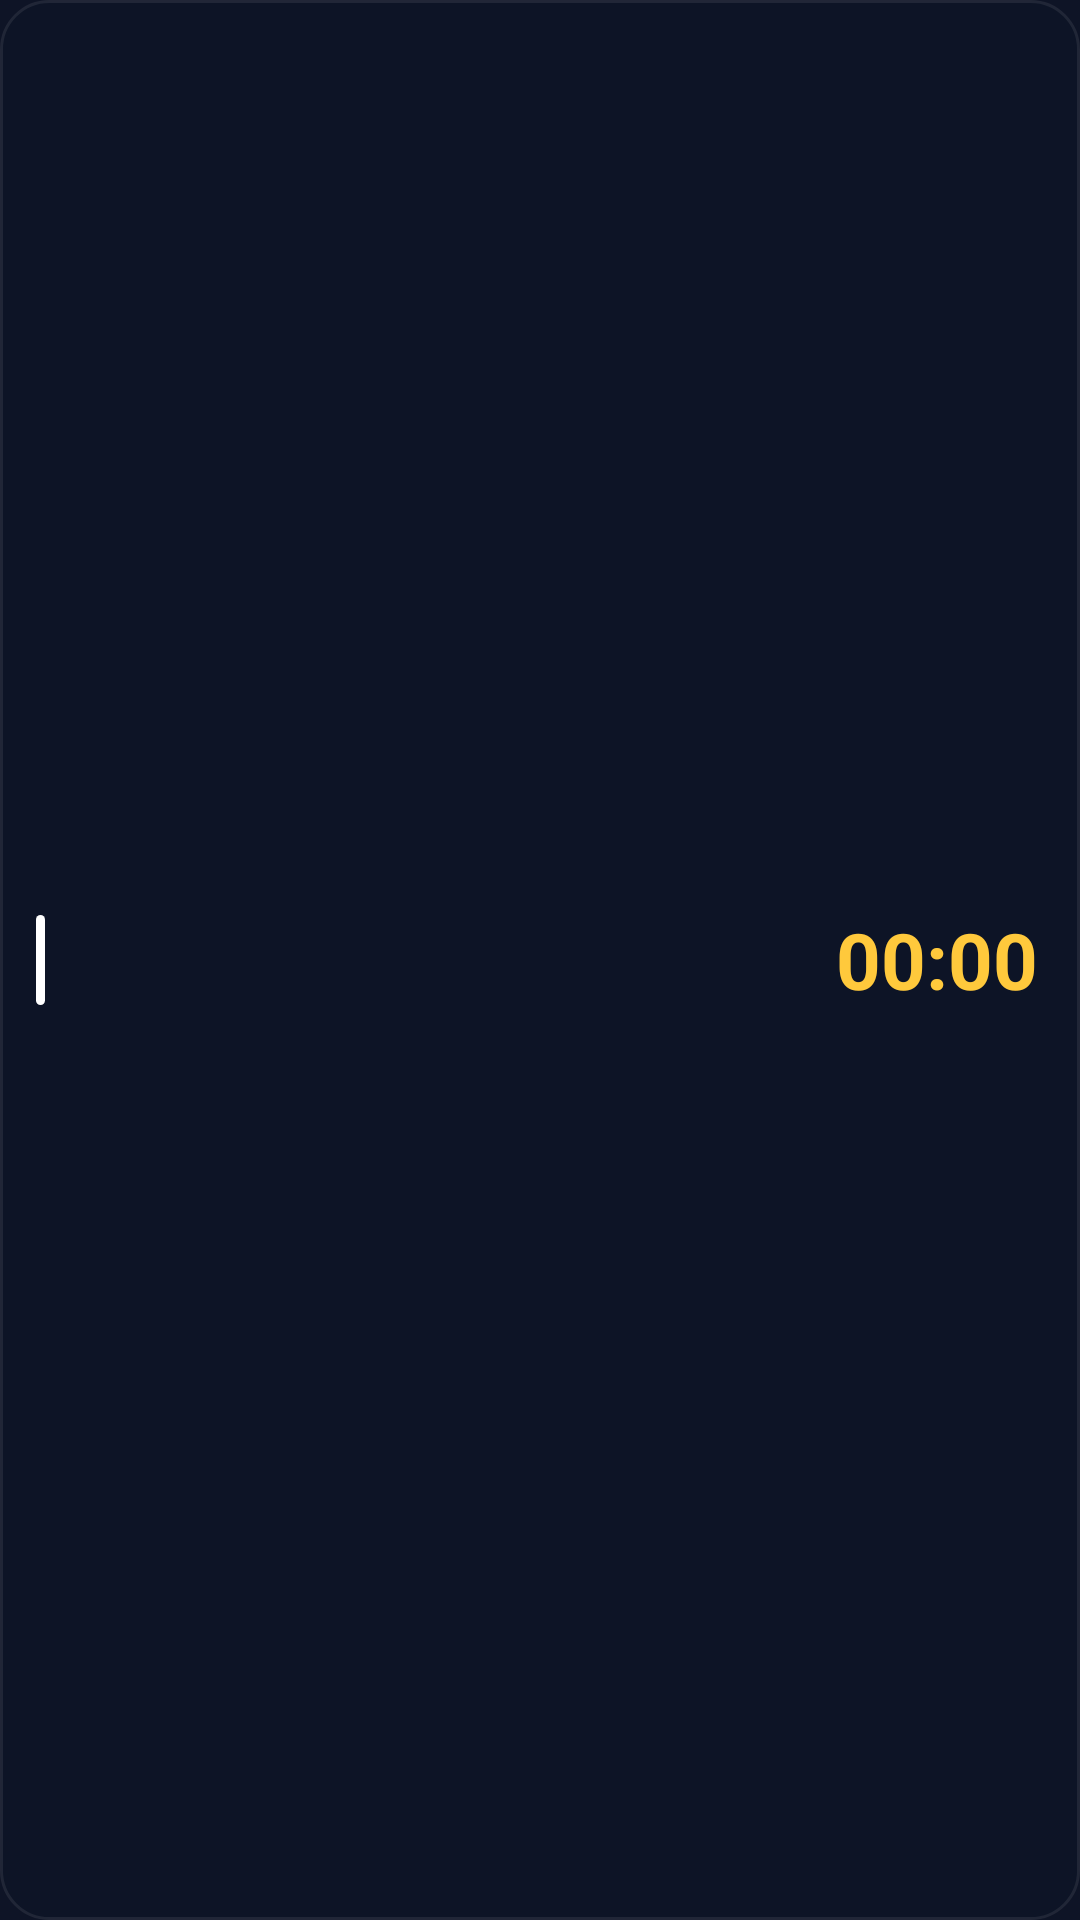

Layout XML and referenced resources for this Android screen:
<!-- AndroidManifest.xml: application theme AppTheme -->
<!-- res/layout/widget_strip.xml -->
<?xml version="1.0" encoding="utf-8"?>
<LinearLayout xmlns:android="http://schemas.android.com/apk/res/android"
    android:id="@+id/root" android:layout_width="match_parent" android:layout_height="match_parent"
    android:background="@drawable/widget_bg" android:gravity="center_vertical" android:orientation="horizontal"
    android:paddingStart="12dp" android:paddingEnd="14dp" android:paddingTop="6dp"
    android:paddingBottom="6dp">
    <ImageView android:id="@+id/accent" android:layout_width="3dp" android:layout_height="30dp"
        android:layout_marginEnd="10dp" android:src="@drawable/accent_bar" android:scaleType="fitXY"
        android:importantForAccessibility="no" />
    <TextView android:id="@+id/icon" android:layout_width="wrap_content" android:layout_height="wrap_content"
        android:layout_marginEnd="10dp" android:textSize="20sp" />
    <ImageView android:id="@+id/icon_img" android:layout_width="@dimen/icon_img_l" android:layout_height="@dimen/icon_img_l" android:layout_marginEnd="10dp"
        android:importantForAccessibility="no" android:visibility="gone" />
    <LinearLayout android:layout_width="0dp" android:layout_height="wrap_content" android:layout_weight="1.3"
        android:orientation="vertical">
        <TextView android:id="@+id/name" android:layout_width="match_parent" android:layout_height="wrap_content"
            android:ellipsize="end" android:fontFamily="sans-serif-medium" android:maxLines="1"
            android:textColor="@color/text" android:textSize="14sp" />
        <TextView android:id="@+id/sub" android:layout_width="wrap_content" android:layout_height="wrap_content"
            android:layout_marginTop="1dp" android:drawablePadding="4dp" android:maxLines="1"
            android:textColor="@color/text_dim" android:textSize="11sp" />
    </LinearLayout>
    <Chronometer android:id="@+id/chrono" style="@style/AutoCountdown" android:layout_width="0dp"
        android:layout_height="match_parent" android:layout_weight="1" android:layout_marginStart="8dp"
        android:gravity="end|center_vertical" android:autoSizeMaxTextSize="26sp" />
    <TextView android:id="@+id/when" style="@style/AutoCountdown" android:layout_width="0dp"
        android:layout_height="match_parent" android:layout_weight="1" android:layout_marginStart="8dp"
        android:gravity="end|center_vertical" android:autoSizeMaxTextSize="18sp"
        android:visibility="gone" />
</LinearLayout>
<!-- resources referenced by this layout -->
<resources>
  <color name="text">#E9EEFB</color>
  <color name="text_dim">#8F9BBD</color>
  <dimen name="icon_img_l">22dp</dimen>
  <!-- drawable accent_bar (drawable) -->
  <?xml version="1.0" encoding="utf-8"?>
  <shape xmlns:android="http://schemas.android.com/apk/res/android">
      <solid android:color="#FFFFFFFF" />
      <corners android:radius="2dp" />
  </shape>
  <!-- drawable widget_bg (drawable) -->
  <?xml version="1.0" encoding="utf-8"?>
  <shape xmlns:android="http://schemas.android.com/apk/res/android">
      <solid android:color="@color/bg_widget" />
      <stroke android:width="1dp" android:color="@color/line" />
      <corners android:radius="16dp" />
  </shape>
  <style name="AutoCountdown">
          <item name="android:autoSizeTextType">uniform</item>
          <item name="android:autoSizeMinTextSize">9sp</item>
          <item name="android:autoSizeStepGranularity">1sp</item>
          <item name="android:gravity">start|center_vertical</item>
          <item name="android:maxLines">1</item>
          <item name="android:textColor">@color/gold</item>
          <item name="android:textStyle">bold</item>
      </style>
  <style name="AppTheme" parent="@android:style/Theme.Material.NoActionBar">
          <item name="appBg">@color/bg</item>
          <item name="appSurface">@color/surface</item>
          <item name="appSurface2">@color/surface_2</item>
          <item name="appLine">@color/line</item>
          <item name="appText">@color/text</item>
          <item name="appTextDim">@color/text_dim</item>
          <item name="appAccent">@color/gold</item>
          <item name="appOnAccent">@color/bg</item>
          <item name="appLink">@color/blue</item>
          <item name="android:colorPrimary">@color/bg</item>
          <item name="android:colorPrimaryDark">@color/bg</item>
          <item name="android:colorAccent">@color/gold</item>
          <item name="android:windowBackground">@color/bg</item>
          <item name="android:textColorPrimary">@color/text</item>
          <item name="android:textColorSecondary">@color/text_dim</item>
          <item name="android:statusBarColor">@android:color/transparent</item>
          <item name="android:navigationBarColor">@android:color/transparent</item>
      </style>
  <color name="bg_widget">#E60E1426</color>
  <color name="line">#14FFFFFF</color>
  <color name="gold">#FFC93C</color>
  <color name="bg">#0E1426</color>
  <color name="surface">#172038</color>
  <color name="surface_2">#1E2945</color>
  <color name="blue">#2BB8F0</color>
</resources>
